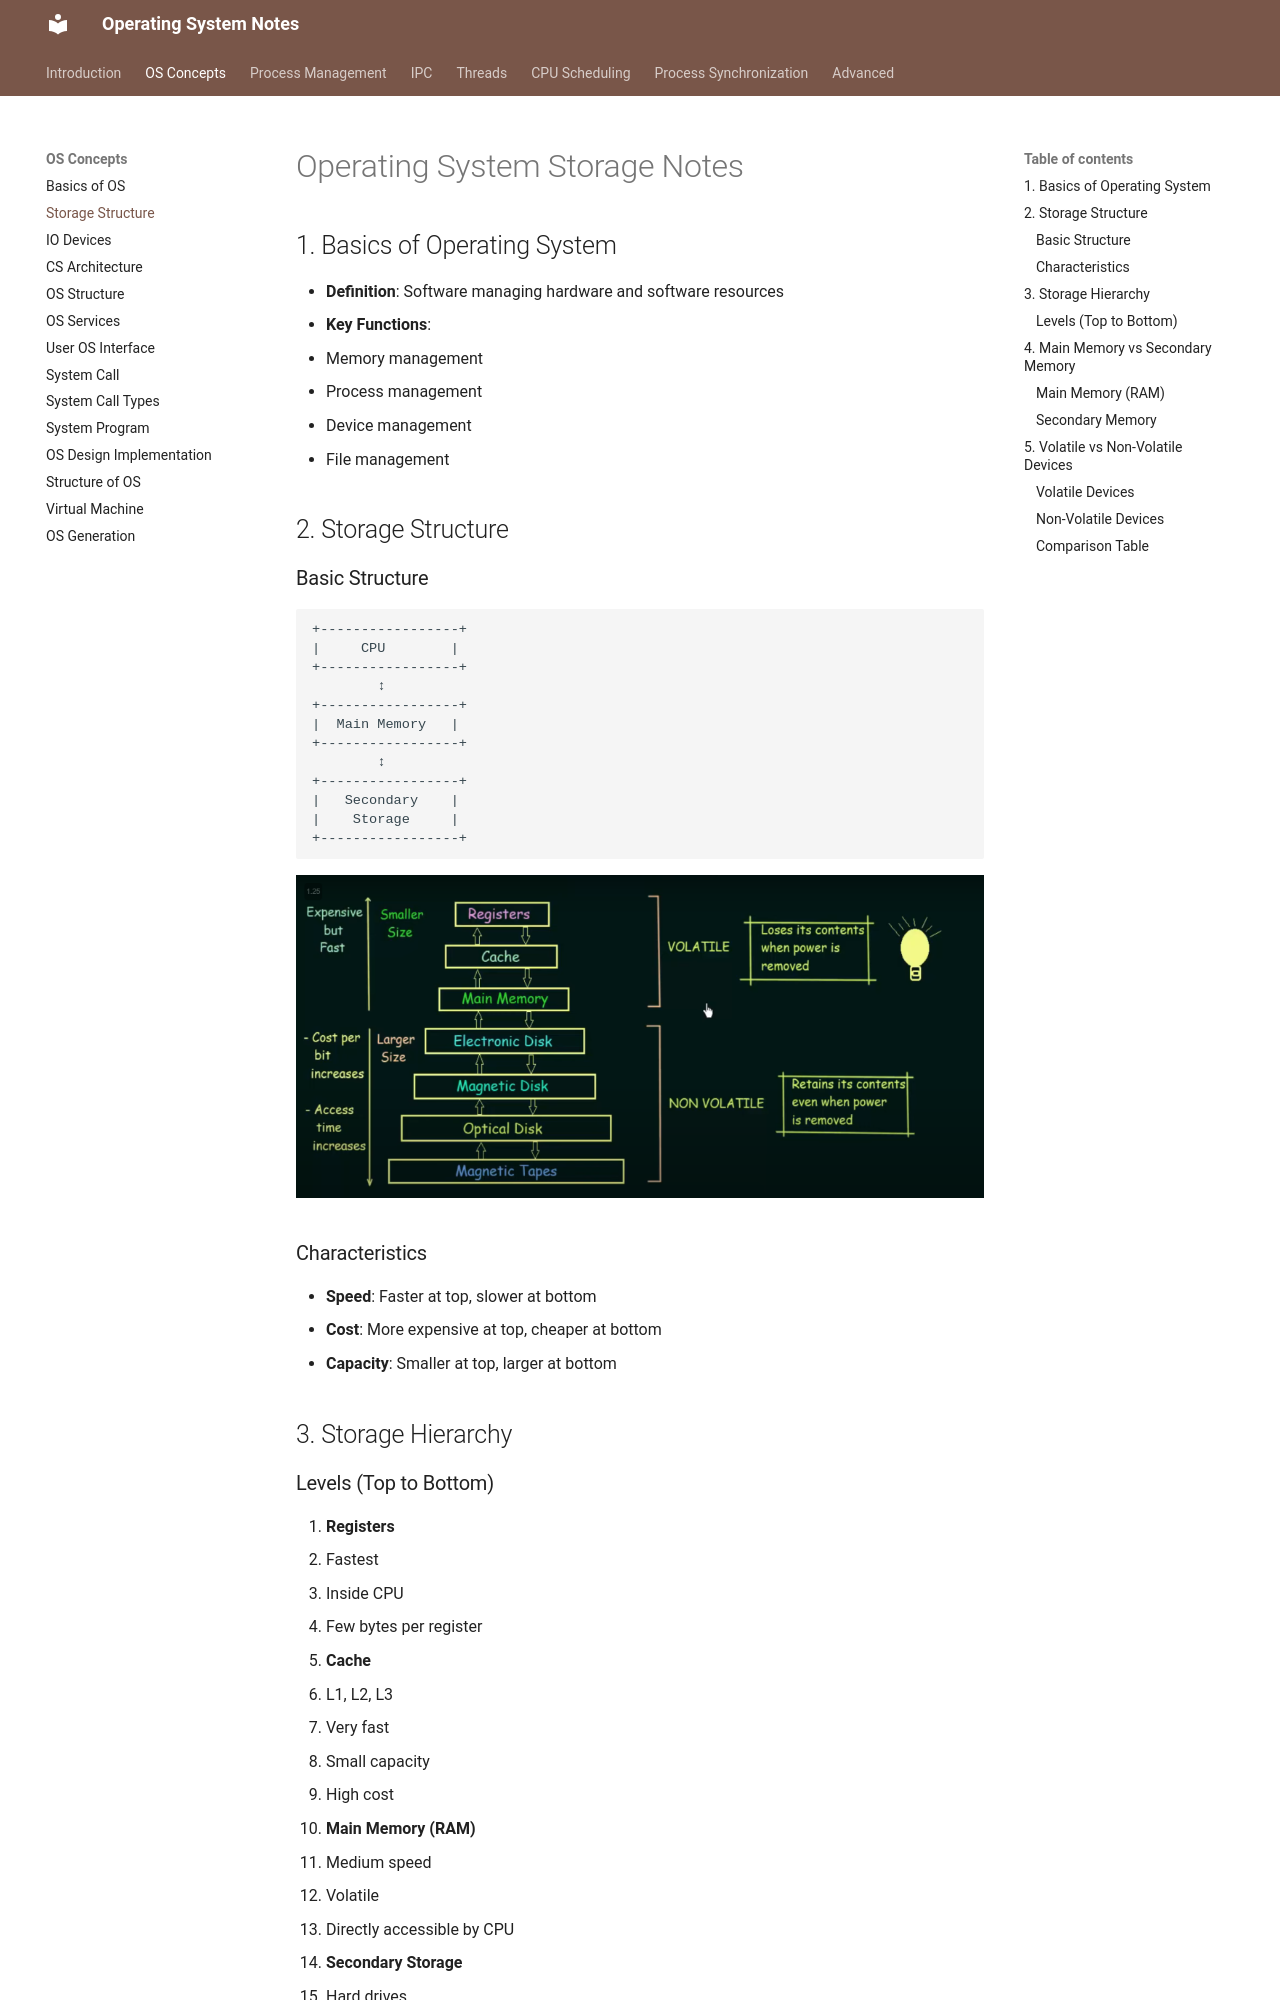

repository: VinayaSri22/Operating-System · page: v1.0.0/day3_storage_structure/index.html · generator: mkdocs

# Operating System Storage Notes

## 1. Basics of Operating System
- **Definition**: Software managing hardware and software resources
- **Key Functions**:
  - Memory management
  - Process management
  - Device management
  - File management

## 2. Storage Structure

### Basic Structure
```plaintext
+-----------------+
|     CPU        |
+-----------------+
        ↕
+-----------------+
|  Main Memory   |
+-----------------+
        ↕
+-----------------+
|   Secondary    |
|    Storage     |
+-----------------+
```

![img.png](Images/storage_structure.png)

### Characteristics
- **Speed**: Faster at top, slower at bottom
- **Cost**: More expensive at top, cheaper at bottom
- **Capacity**: Smaller at top, larger at bottom

## 3. Storage Hierarchy
